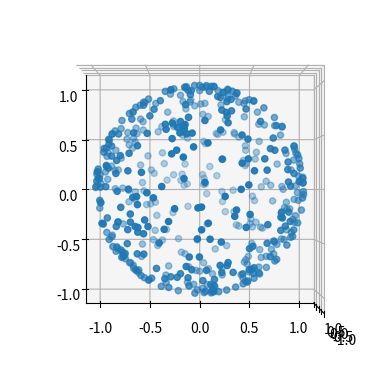

Write the Python code that produced this figure.
import time
import numpy as np

# Define a progress bar for use in the next section of code:
def printProgressBar(iteration, total, prefix = '', suffix = '', decimals = 1,
                     length = 100, fill = '█',remaining_time = 0):
    """
    Call in a loop to create terminal progress bar
    @params:
        iteration   - Required  : current iteration (Int)
        total       - Required  : total iterations (Int)
        prefix      - Optional  : prefix string (Str)
        suffix      - Optional  : suffix string (Str)
        decimals    - Optional  : positive number of decimals in percent complete (Int)
        length      - Optional  : character length of bar (Int)
        fill        - Optional  : bar fill character (Str)
    """
    percent = ("{0:." + str(decimals) + "f}").format(100 * (iteration / float(total)))
    filledLength = int(length * iteration // total)
    bar = fill * filledLength + '-' * (length - filledLength)
    if remaining_time > 0:
        time_str = "{0:d}:{1:02d}:{2:02d}".format(
                np.floor(remaining_time/3600.0).astype(int),
                np.floor((remaining_time/60.0)%60.0).astype(int),
                np.floor((remaining_time%60.0)).astype(int))
        print('\r%s |%s| %s%% %s; est. time remaining: %s' %
              (prefix, bar, percent, suffix, time_str), end = '\r')
    else:
        print('\r%s |%s| %s%% %s' % (prefix, bar, percent, suffix), end = '\r')
    # Print New Line on Complete
    if iteration == total:
        print()

def random_vector():
    a, b = np.random.rand(2)
    th = np.arccos(2*b-1)
    phi = 2*np.pi*a

    return np.array([np.sin(th)*np.cos(phi), np.sin(th)*np.sin(phi),
                     np.cos(th)])

if __name__ == '__main__':
    import matplotlib.pyplot as plt
    from mpl_toolkits.mplot3d import Axes3D

    vectors = []
    for n in range(500):
        vectors.append(random_vector())

    vectors = np.array(vectors)
    fig = plt.figure()
    ax = fig.add_subplot(111, projection='3d')
    ax.scatter(vectors[:,0], vectors[:,1], vectors[:,2])
    ax.view_init(elev=-90., azim=0.)
